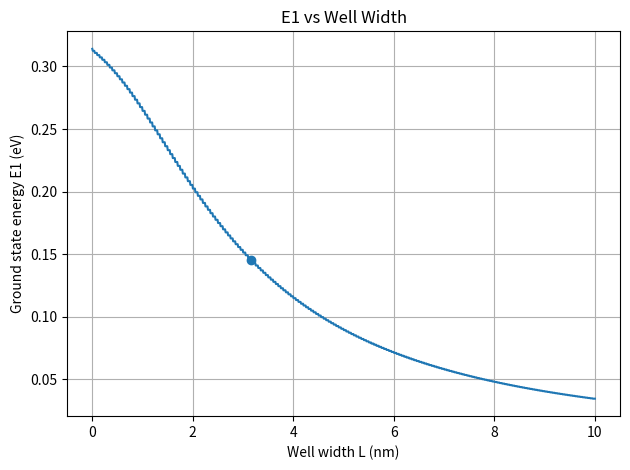
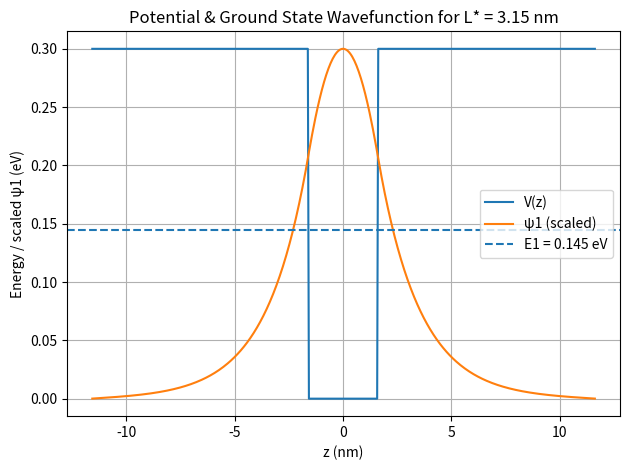

Here is the Python script that generated these plots, in order:
import numpy as np
import matplotlib.pyplot as plt
from scipy.constants import hbar, m_e, e
from scipy.linalg import eigh_tridiagonal

# Physical constants
m_star = 0.066 * m_e    # effective mass inside well
eV_to_J = e
J_to_eV = 1 / e

Delta_Ec_nominal = 0.30  # eV
hv = 0.155               # eV

def ground_state_energy(L_nm, Delta_Ec=Delta_Ec_nominal, dz_nm=0.05):
    """
    Ground state energy (eV) for a finite square well of width L_nm (nm).
    """
    pad_nm = 10.0
    z_nm = np.arange(-pad_nm - L_nm/2, pad_nm + L_nm/2 + dz_nm, dz_nm) # length of quantum well
    N = len(z_nm)
    V = np.where(np.abs(z_nm) <= L_nm/2, 0.0, Delta_Ec)  # eV
    
    dz = dz_nm * 1e-9  # meters
    prefactor = (hbar**2) / (2 * m_star * dz**2) * J_to_eV  # eV
    
    main_diag = 2 * prefactor + V
    off_diag = -prefactor * np.ones(N-1)
    
    eigvals, eigvecs = eigh_tridiagonal(main_diag, off_diag, select='i', select_range=(0,0))
    E1 = eigvals[0]
    psi1 = eigvecs[:,0]
    # normalize
    norm = np.trapz(np.abs(psi1)**2, z_nm*1e-9)
    psi1 /= np.sqrt(norm)
    return E1, z_nm, V, psi1

# Sweep L values
L_values = np.linspace(0.0, 10.0, 1000)
E1_values = np.array([ground_state_energy(L)[0] for L in L_values])

target = Delta_Ec_nominal - hv
tolerance = 0.001  # eV

indices = np.where(np.abs(E1_values - target) <= tolerance)[0]
L_star = L_values[indices[0]] if len(indices)>0 else None

def optimise_L_for_DeltaEc(Delta_Ec_new):
    E1_vals = [ground_state_energy(L, Delta_Ec=Delta_Ec_new)[0] for L in L_values]
    target_new = Delta_Ec_new - hv
    idx = [i for i, E in enumerate(E1_vals) if abs(E - target_new) <= tolerance]
    return (L_values[idx[0]], E1_vals[idx[0]]) if idx else (None, None)

L_minus, E1_minus = optimise_L_for_DeltaEc(0.285)
L_plus,  E1_plus  = optimise_L_for_DeltaEc(0.315)

# Plot E1(L)
plt.figure()
plt.plot(L_values, E1_values)
if L_star is not None:
    plt.scatter([L_star], [E1_values[indices[0]]])
plt.xlabel('Well width L (nm)')
plt.ylabel('Ground state energy E1 (eV)')
plt.title('E1 vs Well Width')
plt.grid(True)
plt.tight_layout()
plt.show()

# Potential and wavefunction for L*
if L_star is not None:
    E1_star, z_nm_star, V_star, psi1_star = ground_state_energy(L_star)
    plt.figure()
    plt.plot(z_nm_star, V_star, label='V(z)')
    scale = Delta_Ec_nominal
    plt.plot(z_nm_star, psi1_star/np.max(np.abs(psi1_star))*scale, label='ψ1 (scaled)')
    plt.axhline(E1_star, linestyle='--', label=f'E1 = {E1_star:.3f} eV')
    plt.xlabel('z (nm)')
    plt.ylabel('Energy / scaled ψ1 (eV)')
    plt.title(f'Potential & Ground State Wavefunction for L* = {L_star:.2f} nm')
    plt.legend()
    plt.grid(True)
    plt.tight_layout()
    plt.show()

results = {
    "L_star (nm)": L_star,
    "E1(L_star) (eV)": E1_values[indices[0]] if len(indices)>0 else None,
    "L_star (DeltaEc -5%) (nm)": L_minus,
    "L_star (DeltaEc +5%) (nm)": L_plus
}
